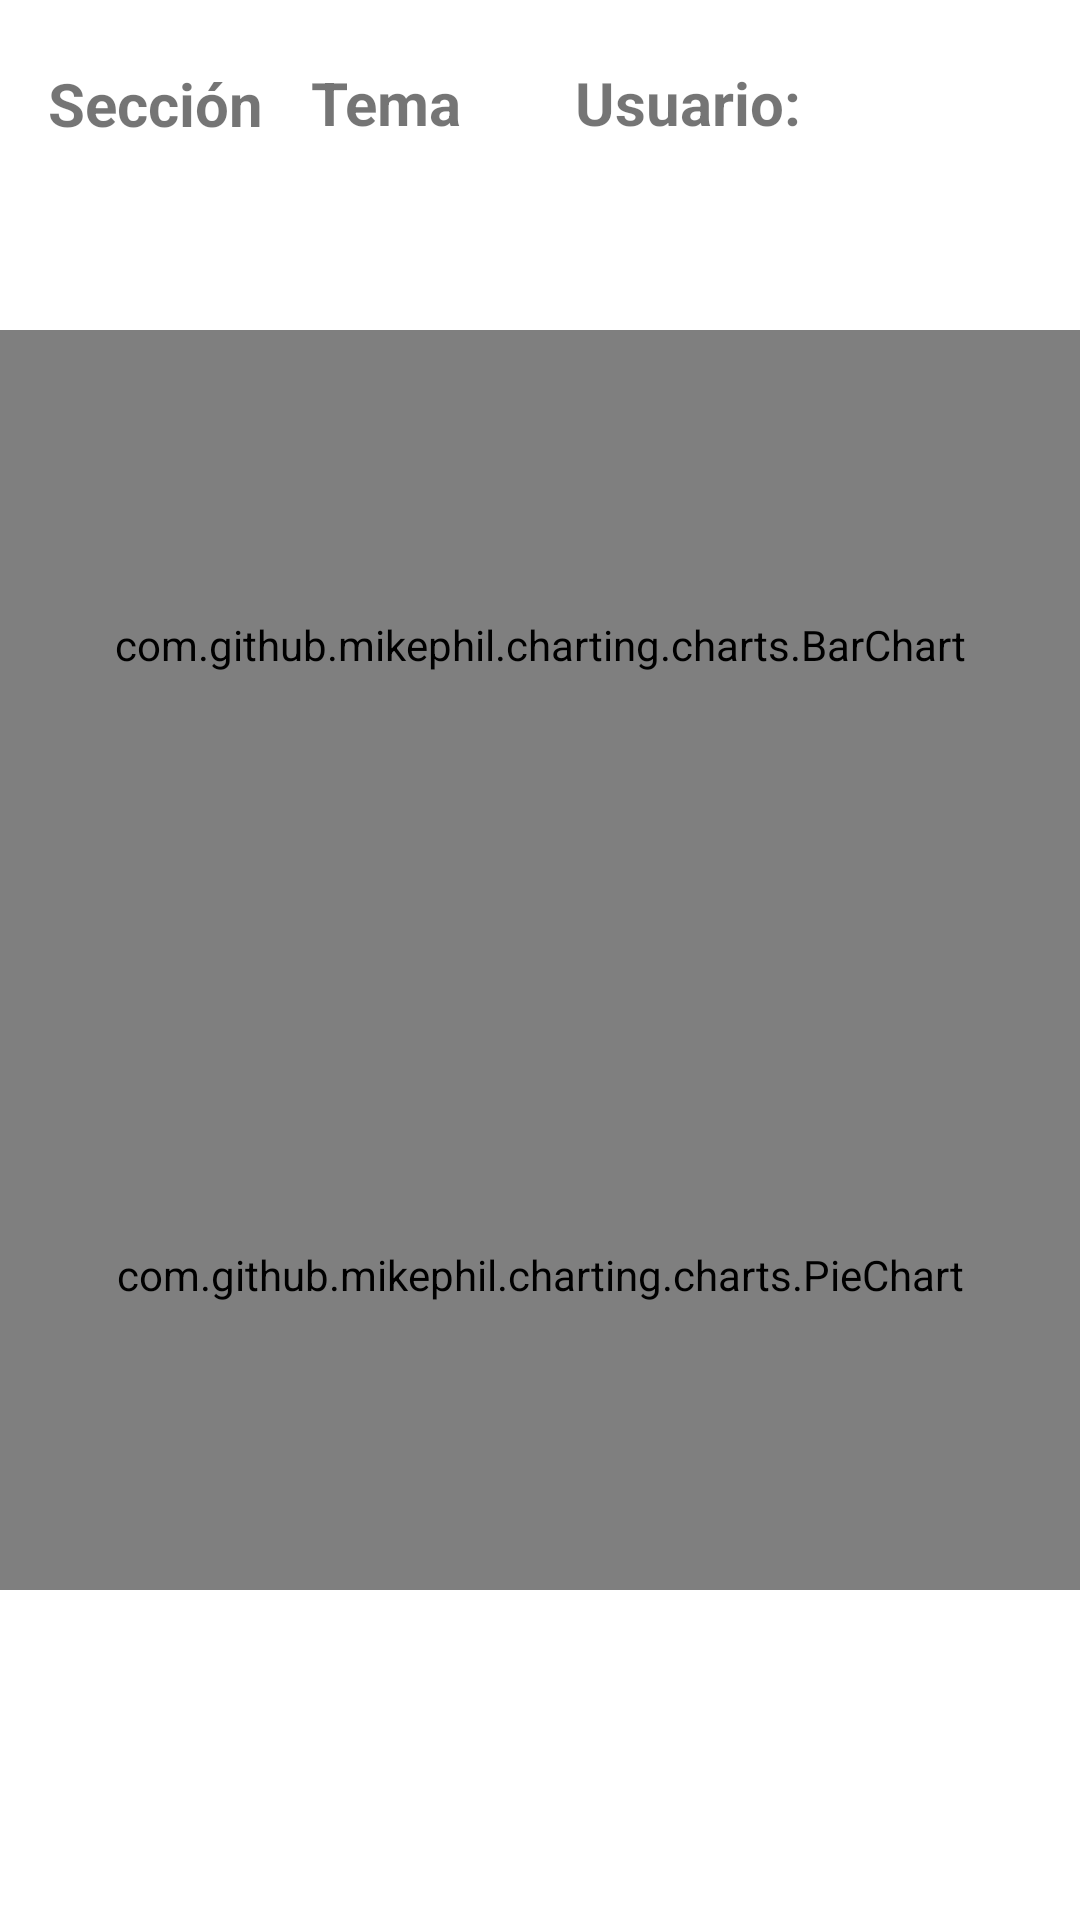

Layout XML and referenced resources for this Android screen:
<!-- AndroidManifest.xml: application theme Theme.Iscar -->
<!-- res/layout/activity_grid_layout_graficos_temas.xml -->
<?xml version="1.0" encoding="utf-8"?>
<androidx.constraintlayout.widget.ConstraintLayout xmlns:android="http://schemas.android.com/apk/res/android"
    xmlns:app="http://schemas.android.com/apk/res-auto"
    xmlns:tools="http://schemas.android.com/tools"
    android:id="@+id/graficItem"
    android:layout_width="match_parent"
    android:layout_height="match_parent"
    android:orientation="vertical"
    >

    <TextView
        android:id="@+id/TVTema"
        android:layout_width="wrap_content"
        android:layout_height="wrap_content"
        android:layout_alignParentStart="true"
        android:layout_marginStart="12dp"
        android:layout_marginTop="12dp"
        android:text="Tema"
        android:textSize="20sp"
        android:textStyle="bold"

        app:layout_constraintBottom_toTopOf="@+id/graficsLayout"
        app:layout_constraintStart_toEndOf="@+id/tVSeccionEditSeciones"
        app:layout_constraintTop_toTopOf="parent"
        app:layout_constraintVertical_bias="0.123" />

    <TextView
        android:id="@+id/tVTemaEditTemas"
        android:layout_width="wrap_content"
        android:layout_height="wrap_content"
        android:layout_toEndOf="@+id/TVSeccion"
        android:textSize="20sp"
        android:textStyle="bold"
        android:layout_marginTop="12dp"
        app:layout_constraintBottom_toTopOf="@+id/graficsLayout"
        app:layout_constraintEnd_toStartOf="@+id/TVUsuTemarioSecciones"
        app:layout_constraintHorizontal_bias="0.166"
        app:layout_constraintStart_toEndOf="@+id/TVTema"
        app:layout_constraintTop_toTopOf="parent"
        app:layout_constraintVertical_bias="0.129" />

    <TextView
        android:id="@+id/TVUsuTemarioSecciones"
        android:layout_alignParentTop="true"
        android:layout_marginStart="100dp"
        android:text="@string/USUARIO"
        android:textSize="20sp"
        android:textStyle="bold"
        app:layout_constraintStart_toEndOf="@+id/tVSeccionEditSeciones"
        app:layout_constraintTop_toTopOf="parent"
        android:layout_width="wrap_content"
        android:layout_height="wrap_content"
        android:layout_alignParentStart="true"
        android:layout_marginTop="12dp"
        app:layout_constraintBottom_toTopOf="@+id/graficsLayout"
        app:layout_constraintVertical_bias="0.123"/>

    <TextView
        android:id="@+id/tVUser"
        android:layout_width="wrap_content"
        android:layout_height="wrap_content"
        android:layout_alignParentStart="true"
        android:layout_marginTop="12dp"
        android:layout_toEndOf="@+id/TVSeccion"
        android:textSize="20sp"
        android:textStyle="bold"
        app:layout_constraintBottom_toTopOf="@+id/graficsLayout"
        app:layout_constraintEnd_toEndOf="parent"
        app:layout_constraintHorizontal_bias="0.102"
        app:layout_constraintStart_toEndOf="@+id/TVUsuTemarioSecciones"
        app:layout_constraintTop_toTopOf="parent"
        app:layout_constraintVertical_bias="0.123" />

    <TextView
        android:id="@+id/tVSeccionEditSeciones"
        android:layout_width="wrap_content"
        android:layout_height="wrap_content"
        android:layout_marginStart="4dp"
        android:layout_toEndOf="@+id/TVSeccion"
        android:textSize="20sp"
        android:textStyle="bold"
        android:layout_marginTop="12dp"
        app:layout_constraintBottom_toTopOf="@+id/graficsLayout"
        app:layout_constraintStart_toEndOf="@+id/TVSeccion"
        app:layout_constraintTop_toTopOf="parent"
        app:layout_constraintVertical_bias="0.125" />

    <TextView
        android:id="@+id/TVSeccion"
        android:layout_width="wrap_content"
        android:layout_height="wrap_content"
        android:layout_alignParentStart="true"
        android:layout_marginStart="16dp"
        android:text="Sección"
        android:textSize="20sp"
        android:textStyle="bold"
        android:layout_marginTop="12dp"
        app:layout_constraintBottom_toTopOf="@+id/graficsLayout"
        app:layout_constraintStart_toStartOf="parent"
        app:layout_constraintTop_toTopOf="parent"
        app:layout_constraintVertical_bias="0.129" />

    <LinearLayout
        android:id="@+id/graficsLayout"
        android:layout_width="match_parent"
        android:layout_height="420dp"
        android:orientation="vertical"
        app:layout_constraintBottom_toBottomOf="parent"
        app:layout_constraintEnd_toEndOf="parent"
        app:layout_constraintStart_toStartOf="parent"
        app:layout_constraintTop_toTopOf="parent">


        <com.github.mikephil.charting.charts.BarChart
            android:id="@+id/barChar"
            android:layout_width="match_parent"
            android:layout_height="wrap_content"
            android:layout_weight="1"
            android:padding="5dp" />

        <com.github.mikephil.charting.charts.PieChart
            android:id="@+id/pieChart"
            android:layout_width="match_parent"
            android:layout_height="wrap_content"
            android:layout_weight="1"
            android:padding="5dp" />

        
        
        
        
        


    </LinearLayout><![CDATA[



    />

]]>
</androidx.constraintlayout.widget.ConstraintLayout>
<!-- resources referenced by this layout -->
<resources>
  <string name="USUARIO">Usuario: </string>
  <style name="Theme.Iscar" parent="Theme.MaterialComponents.DayNight.DarkActionBar">
          
          <item name="colorPrimary">@color/purple_500</item>
          <item name="colorPrimaryVariant">@color/purple_700</item>
          <item name="colorOnPrimary">@color/white</item>
          
          <item name="colorSecondary">@color/teal_200</item>
          <item name="colorSecondaryVariant">@color/teal_700</item>
          <item name="colorOnSecondary">@color/black</item>
          
          <item name="android:statusBarColor" tools:targetApi="l">?attr/colorPrimaryVariant</item>
          
      </style>
  <color name="purple_500">#00EECA</color>
  <color name="purple_700">#00B3A4</color>
  <color name="white">#FFFFFFFF</color>
  <color name="teal_200">#FF03DAC5</color>
  <color name="teal_700">#FF018786</color>
  <color name="black">#FF000000</color>
</resources>
